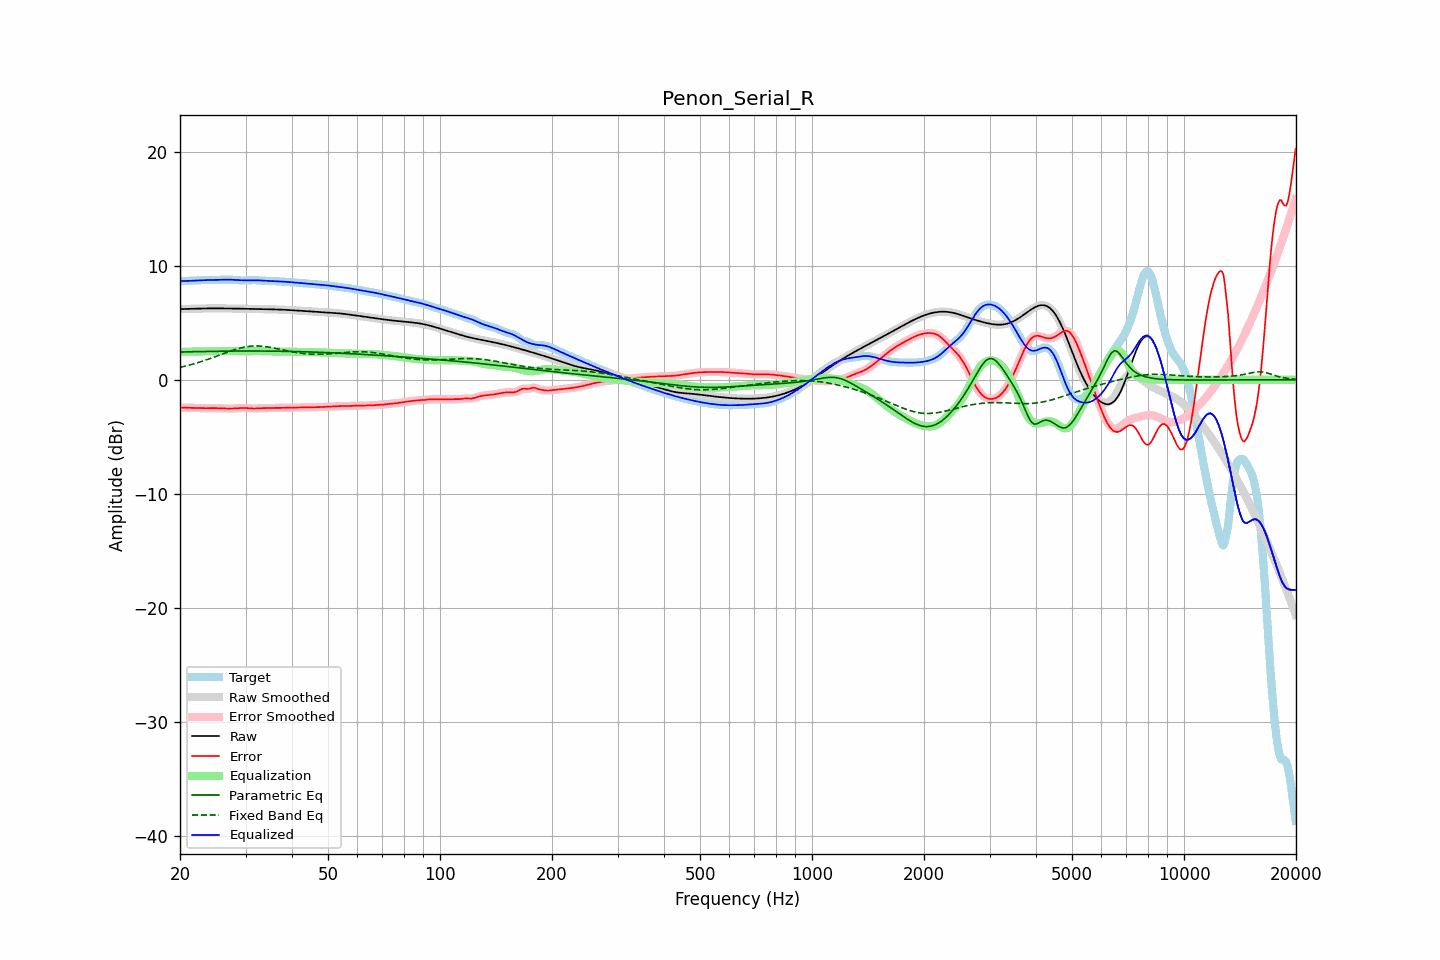

The table this chart was drawn from, first rows:
frequency, raw, error, smoothed, error_smoothed, equalization, parametric_eq, fixed_band_eq, equalized_raw, equalized_smoothed, target
20.00, 6.19, -2.45, 6.19, -2.45, 2.45, 2.42, 1.08, 8.64, 8.64, 8.64
20.20, 6.19, -2.45, 6.19, -2.45, 2.45, 2.43, 1.11, 8.65, 8.65, 8.64
20.40, 6.20, -2.45, 6.20, -2.45, 2.45, 2.43, 1.15, 8.65, 8.65, 8.65
20.61, 6.20, -2.45, 6.20, -2.45, 2.45, 2.44, 1.18, 8.65, 8.65, 8.65
20.81, 6.20, -2.46, 6.20, -2.46, 2.46, 2.44, 1.22, 8.66, 8.66, 8.66
21.02, 6.21, -2.46, 6.21, -2.46, 2.46, 2.45, 1.25, 8.66, 8.66, 8.67
21.23, 6.21, -2.46, 6.21, -2.46, 2.46, 2.45, 1.29, 8.67, 8.67, 8.67
21.44, 6.21, -2.46, 6.21, -2.46, 2.46, 2.45, 1.33, 8.68, 8.68, 8.68
21.66, 6.22, -2.47, 6.22, -2.47, 2.47, 2.46, 1.37, 8.69, 8.69, 8.69
21.87, 6.22, -2.47, 6.22, -2.47, 2.47, 2.46, 1.41, 8.69, 8.69, 8.69
22.09, 6.23, -2.47, 6.23, -2.47, 2.48, 2.46, 1.45, 8.70, 8.70, 8.70
22.31, 6.23, -2.48, 6.23, -2.48, 2.48, 2.46, 1.49, 8.71, 8.71, 8.71
22.54, 6.24, -2.48, 6.24, -2.48, 2.48, 2.47, 1.53, 8.72, 8.72, 8.72
22.76, 6.24, -2.49, 6.24, -2.49, 2.49, 2.47, 1.58, 8.73, 8.73, 8.73
22.99, 6.24, -2.49, 6.24, -2.49, 2.49, 2.47, 1.62, 8.73, 8.73, 8.74
23.22, 6.25, -2.49, 6.25, -2.49, 2.49, 2.47, 1.67, 8.74, 8.74, 8.74
23.45, 6.25, -2.49, 6.25, -2.49, 2.49, 2.48, 1.72, 8.74, 8.74, 8.74
23.69, 6.25, -2.49, 6.25, -2.49, 2.49, 2.48, 1.77, 8.74, 8.74, 8.74
23.92, 6.25, -2.49, 6.25, -2.49, 2.49, 2.48, 1.82, 8.74, 8.74, 8.74
24.16, 6.25, -2.49, 6.25, -2.49, 2.49, 2.49, 1.87, 8.74, 8.74, 8.74
24.40, 6.26, -2.48, 6.26, -2.48, 2.49, 2.49, 1.92, 8.74, 8.74, 8.74
24.65, 6.26, -2.48, 6.26, -2.48, 2.49, 2.49, 1.97, 8.74, 8.74, 8.74
24.89, 6.26, -2.49, 6.26, -2.49, 2.49, 2.49, 2.02, 8.75, 8.75, 8.74
25.14, 6.26, -2.49, 6.26, -2.49, 2.50, 2.50, 2.08, 8.75, 8.75, 8.75
25.39, 6.26, -2.50, 6.26, -2.50, 2.50, 2.50, 2.13, 8.76, 8.76, 8.76
25.65, 6.25, -2.51, 6.25, -2.51, 2.51, 2.50, 2.18, 8.76, 8.76, 8.77
25.91, 6.25, -2.52, 6.25, -2.52, 2.52, 2.50, 2.24, 8.77, 8.77, 8.77
26.16, 6.25, -2.53, 6.25, -2.52, 2.52, 2.50, 2.29, 8.77, 8.77, 8.78
26.43, 6.25, -2.53, 6.25, -2.53, 2.53, 2.51, 2.34, 8.78, 8.78, 8.78
26.69, 6.25, -2.53, 6.25, -2.53, 2.53, 2.51, 2.39, 8.78, 8.78, 8.78
26.96, 6.25, -2.53, 6.25, -2.53, 2.53, 2.51, 2.45, 8.78, 8.78, 8.78
27.23, 6.24, -2.53, 6.24, -2.53, 2.53, 2.51, 2.50, 8.77, 8.77, 8.77
27.50, 6.24, -2.53, 6.24, -2.53, 2.53, 2.51, 2.55, 8.77, 8.77, 8.77
27.77, 6.24, -2.52, 6.24, -2.52, 2.52, 2.51, 2.59, 8.76, 8.76, 8.76
28.05, 6.24, -2.52, 6.24, -2.52, 2.51, 2.51, 2.64, 8.75, 8.75, 8.75
28.33, 6.24, -2.51, 6.23, -2.51, 2.50, 2.52, 2.68, 8.74, 8.74, 8.74
28.62, 6.23, -2.50, 6.23, -2.50, 2.50, 2.52, 2.72, 8.73, 8.73, 8.73
28.90, 6.23, -2.49, 6.23, -2.49, 2.49, 2.52, 2.76, 8.72, 8.72, 8.72
29.19, 6.23, -2.48, 6.23, -2.48, 2.48, 2.52, 2.80, 8.71, 8.71, 8.71
29.48, 6.22, -2.47, 6.22, -2.47, 2.48, 2.52, 2.83, 8.71, 8.71, 8.70
29.78, 6.22, -2.47, 6.22, -2.47, 2.48, 2.52, 2.86, 8.71, 8.71, 8.70
30.08, 6.22, -2.48, 6.22, -2.48, 2.49, 2.52, 2.88, 8.71, 8.71, 8.70
30.38, 6.22, -2.49, 6.22, -2.49, 2.50, 2.52, 2.91, 8.71, 8.71, 8.71
30.68, 6.21, -2.50, 6.21, -2.50, 2.50, 2.52, 2.92, 8.72, 8.72, 8.72
30.99, 6.21, -2.52, 6.21, -2.52, 2.51, 2.52, 2.94, 8.72, 8.72, 8.73
31.30, 6.21, -2.53, 6.21, -2.53, 2.52, 2.52, 2.95, 8.72, 8.72, 8.73
31.61, 6.21, -2.53, 6.21, -2.53, 2.52, 2.52, 2.96, 8.72, 8.72, 8.73
31.93, 6.20, -2.52, 6.20, -2.52, 2.52, 2.52, 2.96, 8.72, 8.72, 8.73
32.24, 6.20, -2.52, 6.20, -2.52, 2.52, 2.52, 2.96, 8.72, 8.72, 8.72
32.57, 6.20, -2.51, 6.20, -2.51, 2.51, 2.52, 2.96, 8.71, 8.71, 8.70
32.89, 6.20, -2.50, 6.20, -2.50, 2.51, 2.52, 2.95, 8.70, 8.70, 8.69
33.22, 6.19, -2.49, 6.19, -2.49, 2.50, 2.52, 2.94, 8.69, 8.69, 8.69
33.55, 6.19, -2.49, 6.19, -2.49, 2.50, 2.51, 2.92, 8.69, 8.69, 8.68
33.89, 6.19, -2.49, 6.19, -2.49, 2.49, 2.51, 2.91, 8.68, 8.68, 8.68
34.23, 6.18, -2.49, 6.18, -2.49, 2.49, 2.51, 2.89, 8.67, 8.67, 8.68
34.57, 6.18, -2.49, 6.18, -2.49, 2.48, 2.51, 2.87, 8.66, 8.66, 8.67
34.92, 6.18, -2.48, 6.18, -2.48, 2.48, 2.51, 2.84, 8.66, 8.66, 8.66
35.27, 6.17, -2.48, 6.17, -2.48, 2.48, 2.51, 2.82, 8.65, 8.65, 8.65
35.62, 6.17, -2.47, 6.17, -2.47, 2.48, 2.51, 2.79, 8.65, 8.65, 8.64
35.97, 6.16, -2.47, 6.16, -2.47, 2.47, 2.50, 2.76, 8.64, 8.64, 8.63
... 635 more rows
